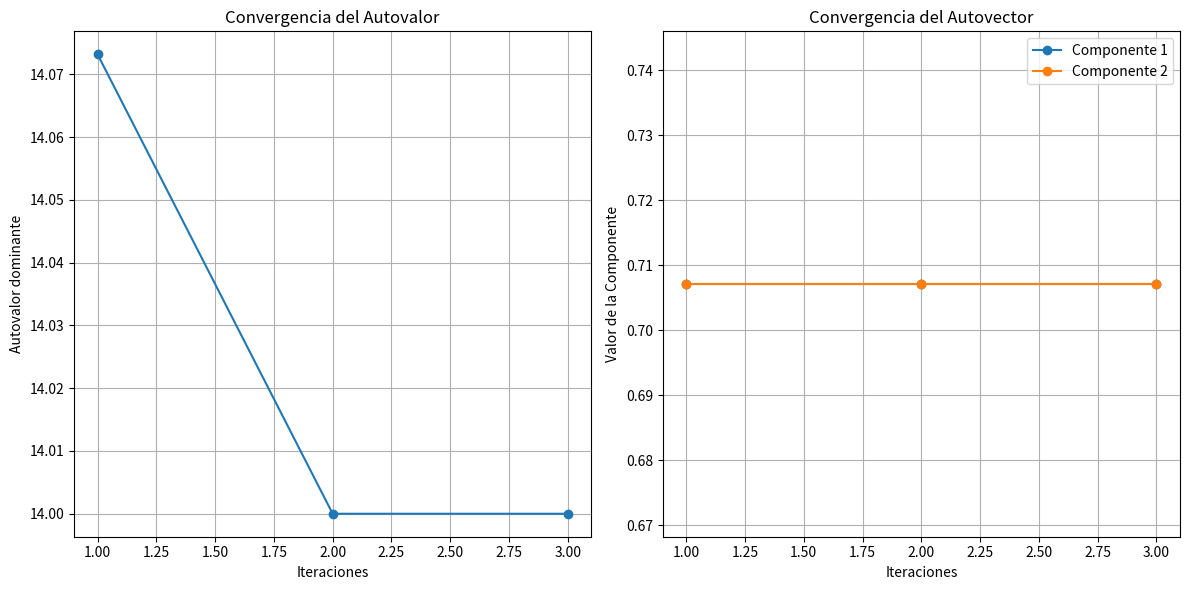

The script that saved this image:
# [redacted]
# [redacted]
# [redacted]
import matplotlib.pyplot as plt
import random

class Potencia:
    def __init__(self, matriz, tolerancia=1e-6, iteraciones=100):
        self.matriz = matriz
        self.tolerancia = tolerancia
        self.iteraciones = iteraciones

    def matriz_vector(self, matriz, vector):
        return [sum(matriz[i][j] * vector[j] for j in range(len(vector))) for i in range(len(matriz))]
    
    def norma(self, vector):
        return sum(i**2 for i in vector) ** 0.5

    def potencia(self):
        n = len(self.matriz)
        vector = [random.uniform(0, 1) for _ in range(n)]

        autovalor_anterior = 0
        autovalor_convergencia = []
        autovector_convergencia = []

        for i in range(self.iteraciones):
            nuevo_vector = self.matriz_vector(self.matriz, vector)
            norma = self.norma(nuevo_vector)
            vector = [x / norma for x in nuevo_vector]
            autovalor = sum(vector[i] * nuevo_vector[i] for i in range(n))
            autovalor_convergencia.append(autovalor)
            autovector_convergencia.append(list(vector))
            if abs(autovalor - autovalor_anterior) < self.tolerancia:
                break

            autovalor_anterior = autovalor

        return autovalor_convergencia, autovector_convergencia
    
matriz = [[random.randint(1,9) for j in range(2)] for i in range(2)]
# POTENCIA SIMETRICA
# matriz = [[(matriz[i][j] + matriz[j][i]) // 2 for j in range(2)] for i in range(2)]
potencia = Potencia(matriz)
autovalor_convergencia, autovector_convergencia = potencia.potencia()

plt.figure(figsize=(12, 6))

plt.subplot(1, 2, 1)
plt.plot(range(1, len(autovalor_convergencia) + 1), autovalor_convergencia, marker='o', linestyle='-')
plt.xlabel("Iteraciones")
plt.ylabel("Autovalor dominante")
plt.title("Convergencia del Autovalor")
plt.grid()

plt.subplot(1, 2, 2)
for i in range(len(autovector_convergencia[0])): 
    plt.plot(range(1, len(autovector_convergencia) + 1), [autovector[i] for autovector in autovector_convergencia], marker='o', linestyle='-', label=f'Componente {i+1}')
plt.xlabel("Iteraciones")
plt.ylabel("Valor de la Componente")
plt.title("Convergencia del Autovector")
plt.legend()
plt.grid()

plt.tight_layout()
plt.show()
